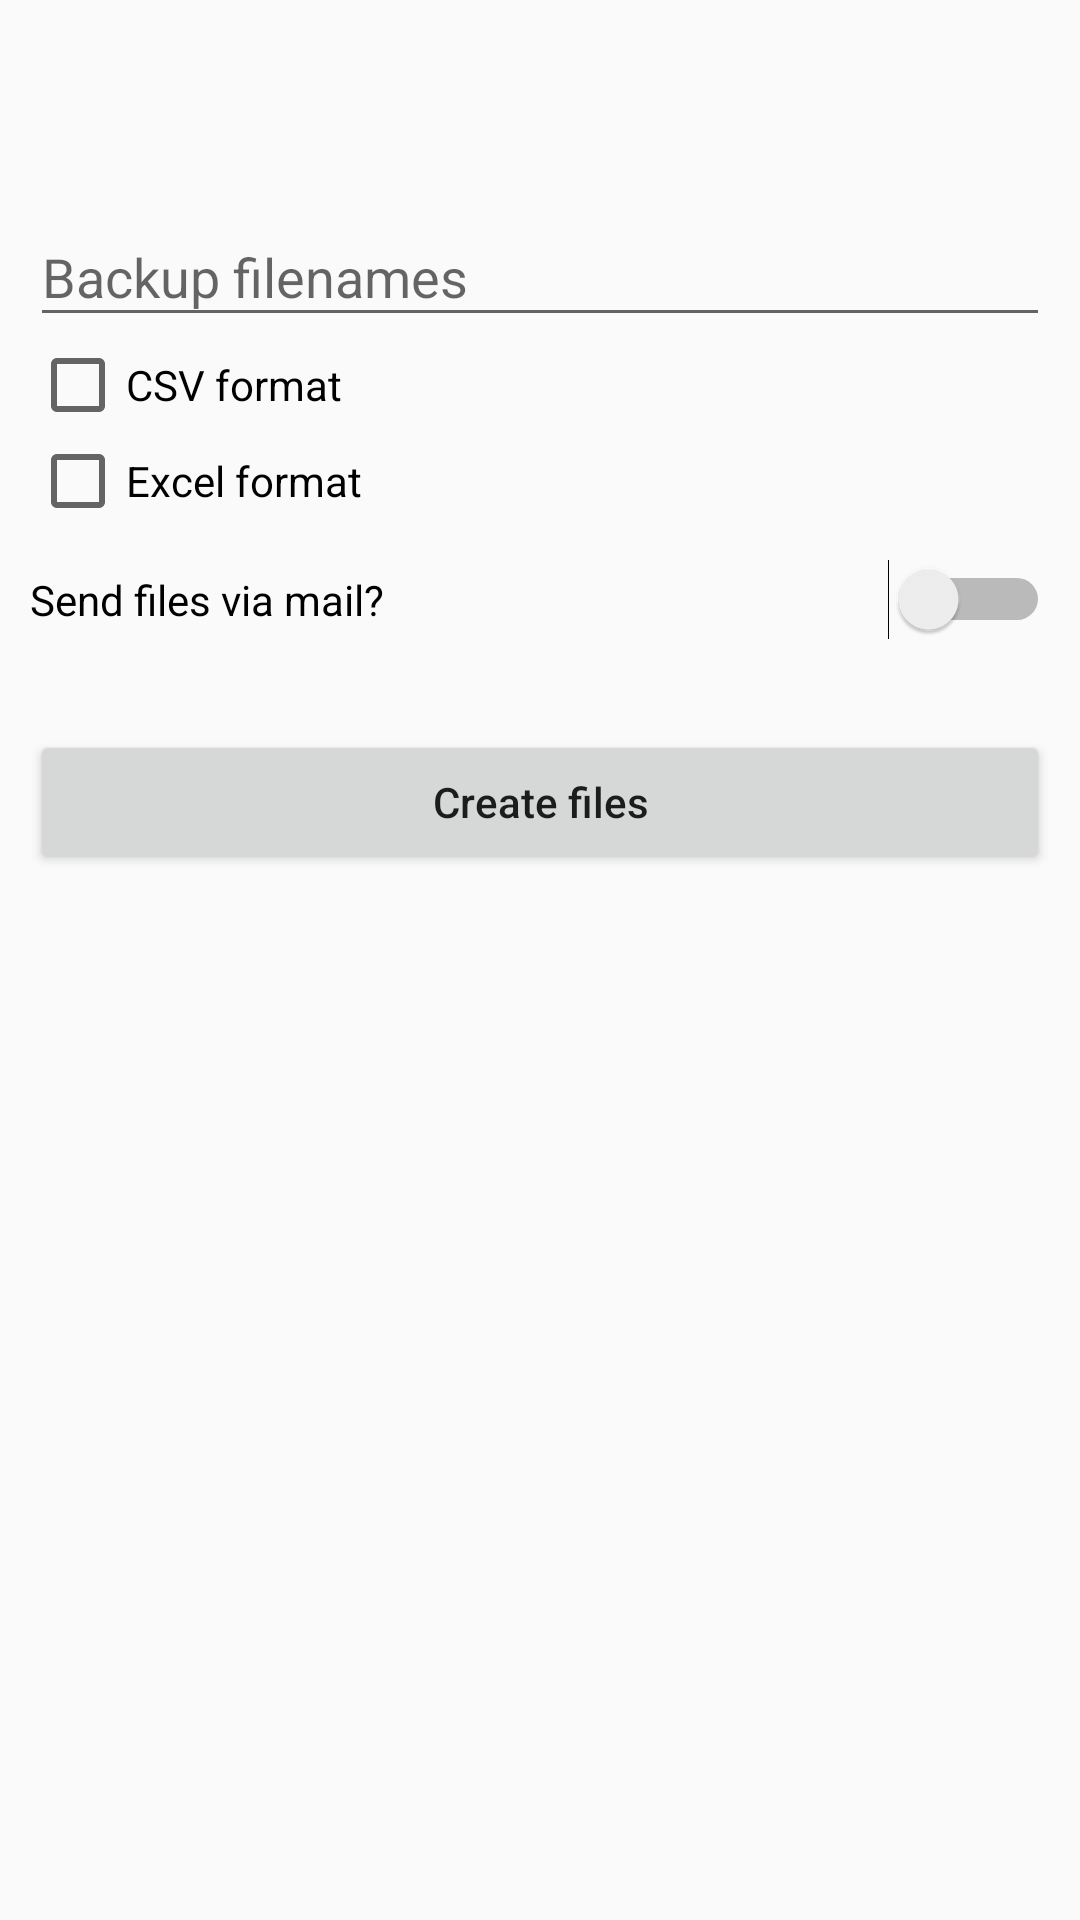

Layout XML and referenced resources for this Android screen:
<!-- AndroidManifest.xml: application theme AppTheme -->
<!-- res/layout/exportdata.xml -->
<?xml version="1.0" encoding="utf-8"?>
<LinearLayout xmlns:android="http://schemas.android.com/apk/res/android"
              android:orientation="vertical"
              android:layout_width="match_parent"
              android:layout_height="match_parent">


    <android.support.design.widget.TextInputLayout
            android:layout_height="wrap_content"
            android:layout_marginTop="60dp"
            android:layout_width="match_parent"
    >

        <EditText
                android:hint="Backup filenames"
                android:layout_marginLeft="10dp"
                android:layout_marginRight="10dp"

                android:inputType="textEmailAddress"

                android:layout_width="match_parent"
                android:layout_height="wrap_content"
                android:id="@+id/filename"
                android:maxLines="1"/>
    </android.support.design.widget.TextInputLayout>

    <CheckBox
            android:text="CSV format"
            android:layout_marginLeft="10dp"
            android:layout_marginRight="10dp"
            android:layout_width="match_parent"
            android:layout_height="wrap_content" android:id="@+id/csvCheck"/>
    <CheckBox
            android:text="Excel format"
            android:layout_marginLeft="10dp"
            android:layout_marginRight="10dp"
            android:layout_width="wrap_content"
            android:layout_height="wrap_content" android:id="@+id/exelCheck" />

    <Switch
            android:text="Send files via mail?"
            android:layout_marginLeft="10dp"
            android:layout_marginRight="10dp"
            android:layout_width="match_parent"
            android:layout_marginTop="10dp"

            android:layout_height="wrap_content" android:id="@+id/sendBackMail"/>

    <Button
            android:text="Create files"
            android:textAllCaps="false"
            android:layout_marginLeft="10dp"
            android:layout_marginRight="10dp"
            android:layout_marginTop="30dp"

            android:layout_width="match_parent"
            android:layout_height="wrap_content" android:id="@+id/createBtn"/>


</LinearLayout>
<!-- resources referenced by this layout -->
<resources>
  <style name="AppTheme" parent="Theme.AppCompat.Light.DarkActionBar">
          
          <item name="colorPrimary">@color/colorPrimary</item>
          <item name="colorPrimaryDark">@color/colorPrimaryDark</item>
          <item name="colorAccent">@color/colorAccent</item>
          <item name="android:activatedBackgroundIndicator">@drawable/bg_key</item>
      </style>
  <color name="colorPrimary">#3e9aea</color>
  <color name="colorPrimaryDark">#1e79e9</color>
  <color name="colorAccent">#1079f9</color>
  <!-- drawable bg_key (drawable) -->
  <?xml version="1.0" encoding="utf-8"?>
  <selector xmlns:android="http://schemas.android.com/apk/res/android">
  
      <item android:state_activated="true" android:drawable="@color/lightBlue" />=
      <item android:state_pressed="true" android:drawable="@color/DarkerBlue" />
      <item android:drawable="@android:color/transparent" />
  
  </selector>
  <color name="lightBlue">#5400ddff</color>
  <color name="DarkerBlue">#c000ddff</color>
</resources>
